Dataset: sunflowerdataset_split (GitHub, bharathreddy751/crop-growth-monitoring-system). Classes: stage 1 young bud, stage 2 mature bud, stage 3 early bloom, stage 4 full bloom, stage 5 wilted.

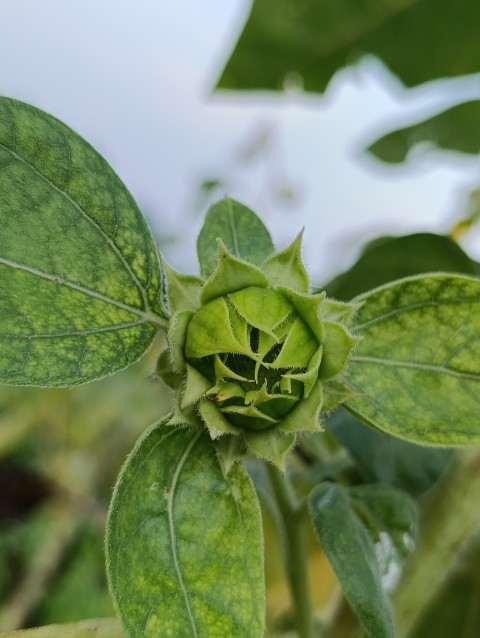
Label: stage 1 young bud

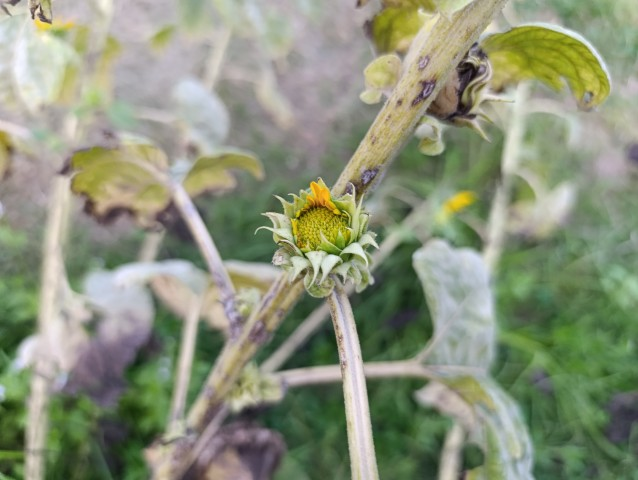
Label: stage 2 mature bud

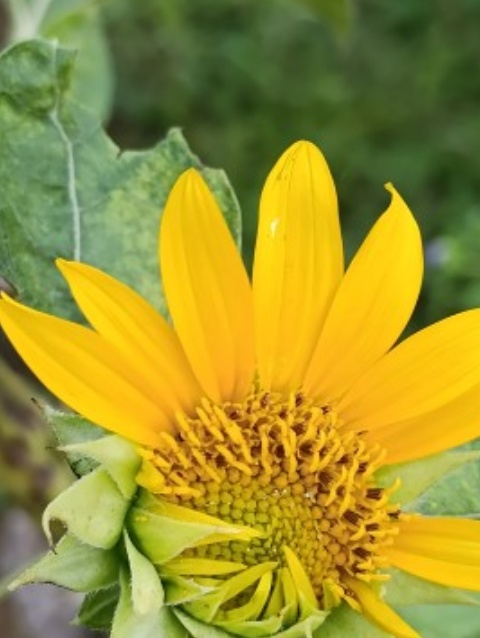
Label: stage 3 early bloom

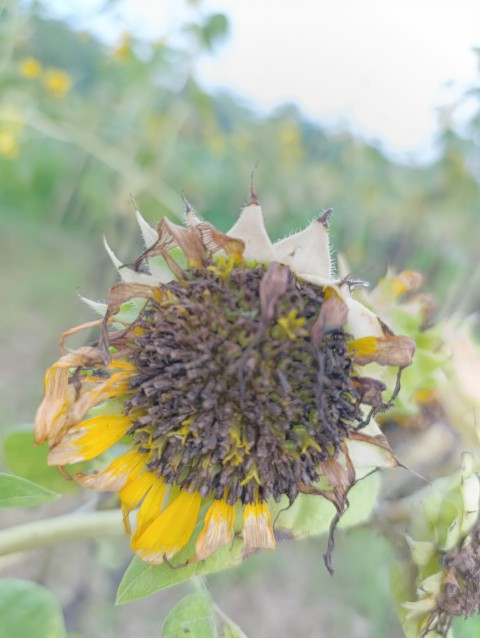
Label: stage 5 wilted

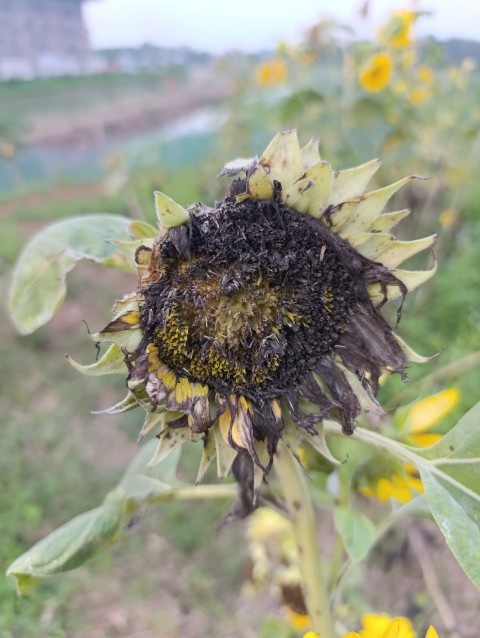
Label: stage 5 wilted

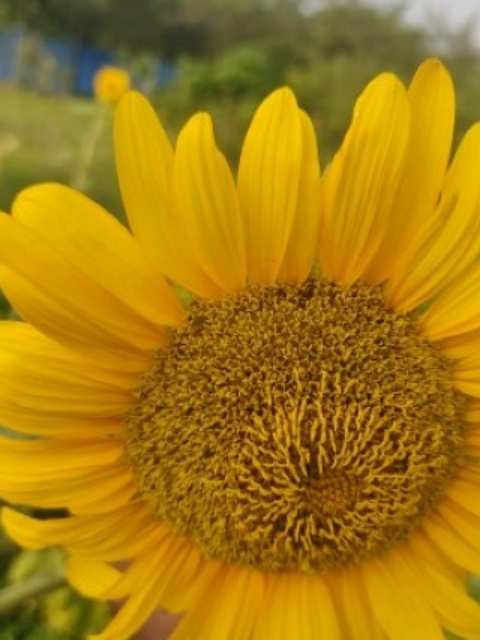
Label: stage 4 full bloom
